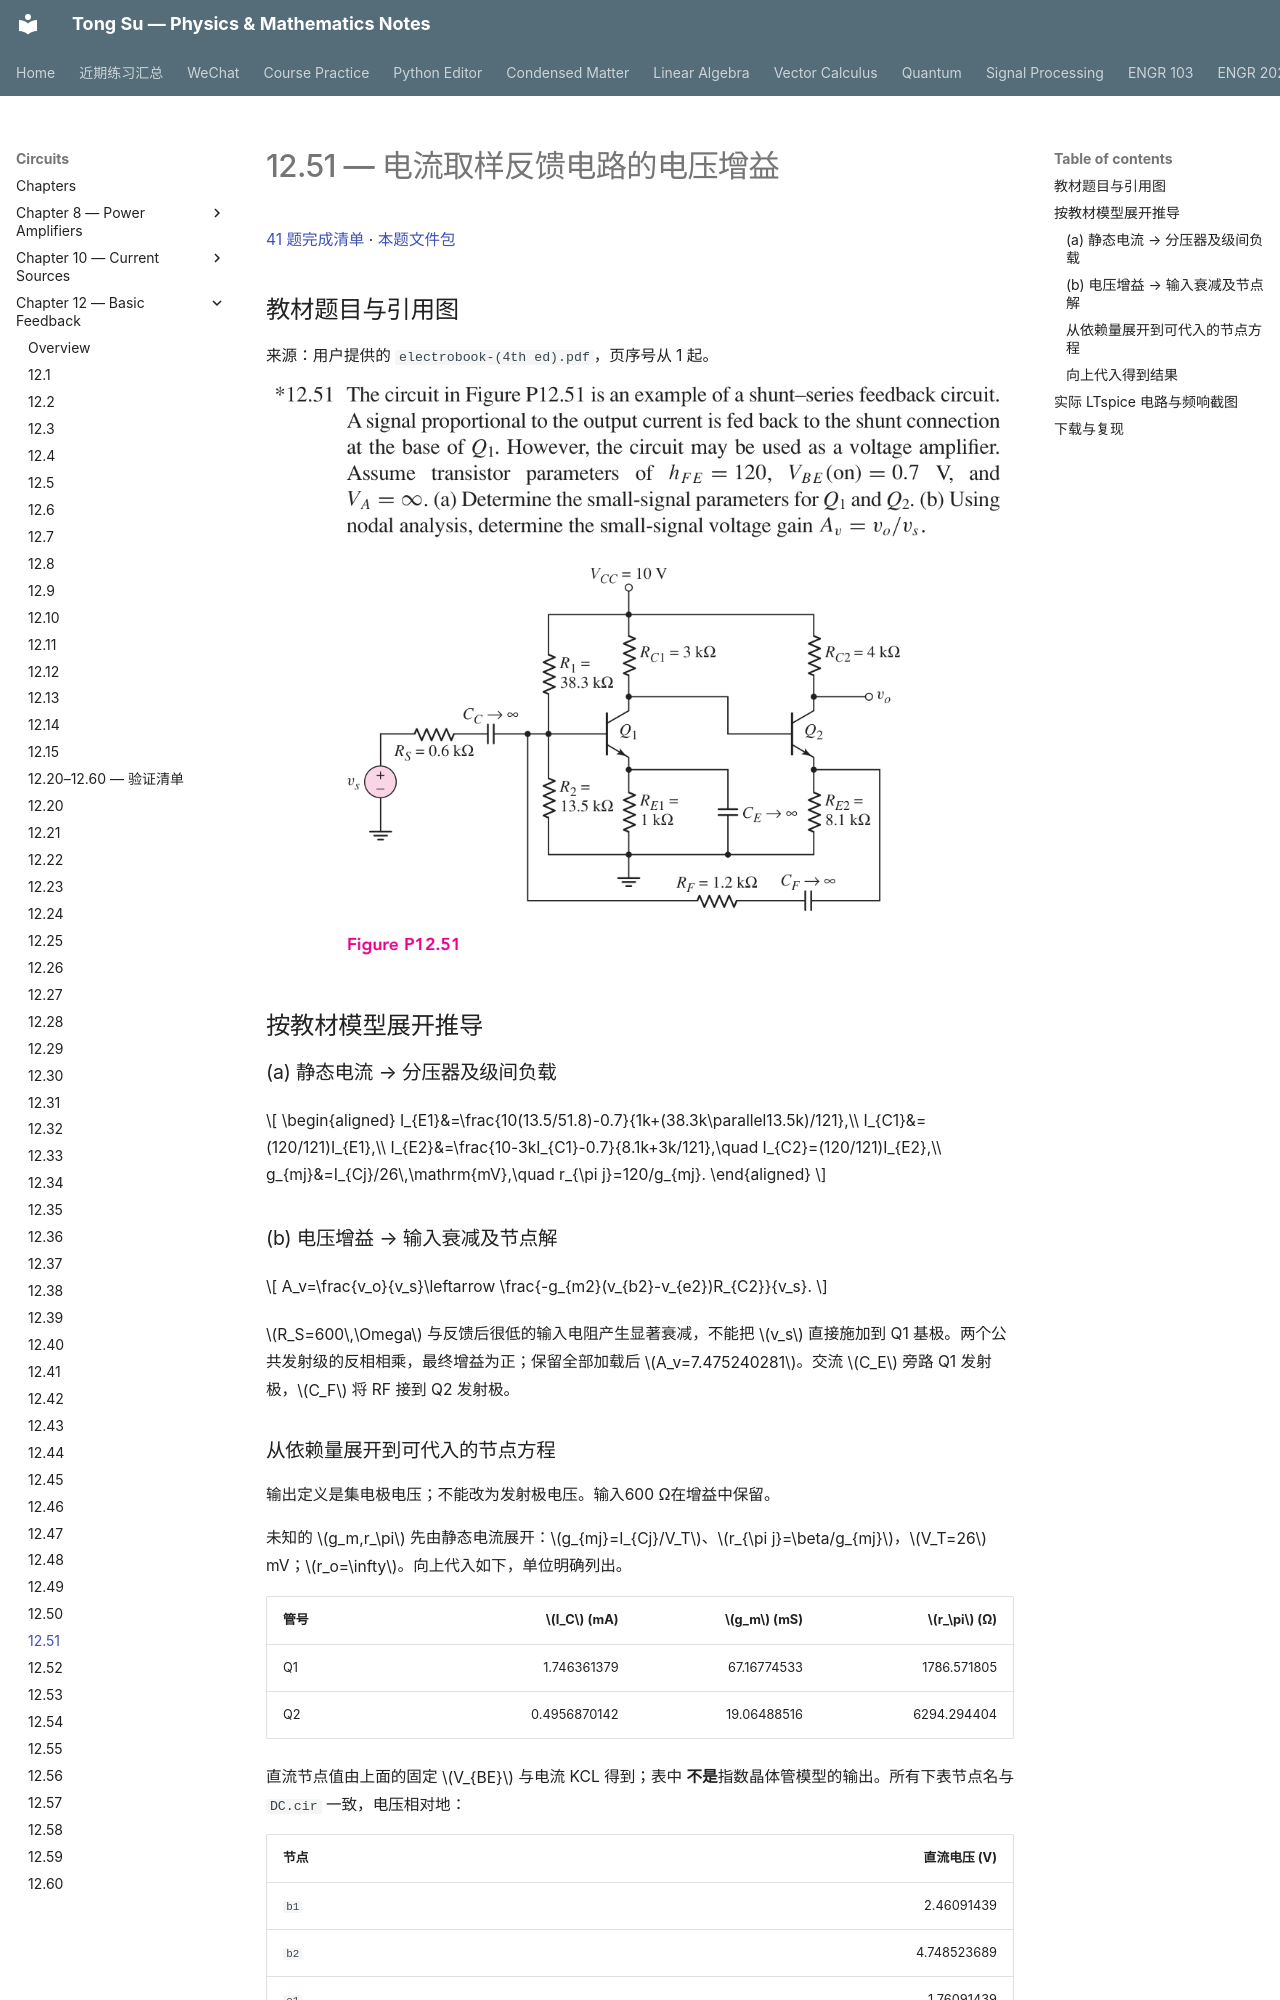

repository: OutisNemosseus/zhihu-physics-notes · page: circuits/basic-feedback/12-51/index.html · generator: mkdocs

# 12.51 — 电流取样反馈电路的电压增益

[41 题完成清单](status-12-20-60.md) · [本题文件包](../../assets/downloads/ch12-20-60/p12-51.zip)

## 教材题目与引用图

来源：用户提供的 `electrobook-(4th ed).pdf`，页序号从 1 起。

![12.51 原题或引用图 1，书内第 938 页／PDF 第 961 页](../../assets/images/ch12-source/12-51-1.png)

## 按教材模型展开推导


### (a) 静态电流 → 分压器及级间负载

$$
\begin{aligned}
I_{E1}&=\frac{10(13.5/51.8)-0.7}{1k+(38.3k\parallel13.5k)/121},\\
I_{C1}&=(120/121)I_{E1},\\
I_{E2}&=\frac{10-3kI_{C1}-0.7}{8.1k+3k/121},\quad I_{C2}=(120/121)I_{E2},\\
g_{mj}&=I_{Cj}/26\,\mathrm{mV},\quad r_{\pi j}=120/g_{mj}.
\end{aligned}
$$

### (b) 电压增益 → 输入衰减及节点解

$$
A_v=\frac{v_o}{v_s}\leftarrow
\frac{-g_{m2}(v_{b2}-v_{e2})R_{C2}}{v_s}.
$$

$R_S=600\,\Omega$ 与反馈后很低的输入电阻产生显著衰减，不能把 $v_s$ 直接施加到 Q1 基极。两个公共发射级的反相相乘，最终增益为正；保留全部加载后 $A_v=7.475240281$。交流 $C_E$ 旁路 Q1 发射极，$C_F$ 将 RF 接到 Q2 发射极。
